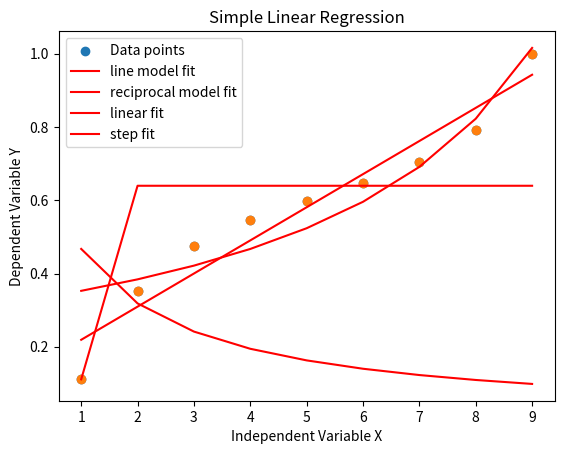

Generate this figure with matplotlib:
import sys
import json
import numpy as np
from scipy import stats
import matplotlib.pyplot as plt
from scipy.optimize import curve_fit
from functools import partial

# input: ratio list
# output: function

# n = 10

# uniform tree height example
y = np.array([ 0.111111, 0.353553, 0.475963, 0.546982, 0.598410, 0.646164, 0.703333, 0.792807, 1.000000])

# uniform size example
# y = 1 / (x + 1)
# y = np.array([0.5000, 0.7000, 0.7000, 0.8500, 0.8500, 0.8500, 0.8500, 0.8500, 0.8500, 0.8500 ])
# average size example
# y = np.array([0.5000, 0.5000, 0.5000, 0.5000, 0.5000, 0.5000, 1.0000, 1.0000, 1.0000, 1.0000 ])
# nil len example
# y = np.array([0.5000, 0.5000, 0.5000, 0.5000, 0.5000, 0.5000, 0.0909, 1.0000, 1.0000, 0.8500 ])
# y = np.array([2.3, 3.1, 3.8, 4.4, 5.0])
n = len(y)
x = np.arange(1, n + 1)

print(y)
print(x)


# use linear regression
slope, intercept, r_value, p_value, std_err = stats.linregress(x, y)

def line_model(size, a):
    return 1 / ( size + a)

def reciprocal_model(size, a, b):
    return 1 / ( a * size + b)

def step_model(x, change_index, a, b):
    return np.where(x < change_index+1, a, b)

# params is a, b
# covariance is covariance matrix estimating the uncertainty of parameters
# use curve_fit
params, covariance = curve_fit(line_model, x, y)

rparams, rcovariance = curve_fit(reciprocal_model, x, y)
ra, rb = rparams

# use linear regression with linearized ratios
lin_y = 1 / y
rslope, rintercept, rr_value, rp_value, rstd_err = stats.linregress(x, lin_y)

# step model with change index
change_index = np.where(np.diff(y) != 0)[0][0] + 1
# print(change_index)
low_value = y[:change_index].mean()
high_value = y[change_index:].mean()
def found_step_model(x):
    return np.where(x < change_index+1, low_value, high_value)

a, = params


plt.scatter(x, y, label='Data points')
plt.plot(x, 1 / (x + a), color='red', label='line model fit')
plt.plot(x, 1 / (ra * x + rb), color='red', label='reciprocal model fit')
# plt.plot(x, rslope * x + rintercept, color='green', label='linearized reciprical model fit')
plt.plot(x, slope * x + intercept, color='red', label='linear fit')
plt.plot(x, found_step_model(x), color='red', label='step fit')


def sse(y, yhat):
    return np.sum((y - yhat)**2)

def aic(n, sse, k):
    return n * np.log(sse/n) + 2*k

def select_model(x, y):
    n = len(y)

    results = {}

    # Linear model
    slope, intercept, *_ = stats.linregress(x, y)
    y_linear = slope*x + intercept

    err = sse(y, y_linear)
    results["linear"] = {
        "params": (slope, intercept),
        "sse": err,
        "aic": aic(n, err, 2),
        "predict": lambda x: slope*x + intercept
    }

    # Reciprocal model
    # y = 1/(ax + b)
    lin_y = 1/y
    a, b, *_ = stats.linregress(x, lin_y)
    y_recip = 1/(a*x + b)

    err = sse(y, y_recip)
    results["reciprocal"] = {
        "params": (a, b),
        "sse": err,
        "aic": aic(n, err, 2),
        "predict": lambda x: 1/(a*x + b)
    }

    # Step model
    change_index = np.where(np.diff(y) != 0)[0][0] + 1
    low = y[:change_index].mean()
    high = y[change_index:].mean()

    y_step = np.where(x < change_index+1, low, high)

    err = sse(y, y_step)
    results["step"] = {
        "params": (change_index, low, high),
        "sse": err,
        "aic": aic(n, err, 3),
        "predict": lambda x: np.where(x < change_index+1, low, high)
    }

    # Zero step model
    zero_indices = np.where(y == 0)[0]

    if len(zero_indices) > 0:

        first_zero = zero_indices[0]
        if first_zero > 0:

            c = y[:first_zero].mean()

            y_before = y[:first_zero]
            pred_before = np.full_like(y_before, c)

            err = sse(y_before, pred_before)

            results["zero_step"] = {
                "params": (first_zero, c),
                "sse": err,
                "aic": aic(first_zero, err, 2),
                "predict": lambda x: np.where(x < first_zero+1, c, 0)
            }

    # best = min(results, key=lambda m: results[m]["aic"])
    # return best, results

    best = min(results, key=lambda m: results[m]["aic"])
    return best, results

# best_model, results = select_model(x, y)
# pred = results[best_model]["predict"]

# data = json.loads(sys.stdin.read())

# y = np.array(data)
# x = np.arange(1, len(y)+1)

# model, results_dict = select_model(x, y)
# params = results_dict[model]["params"]

# print(json.dumps({
#     "model": model,
#     "params": list(params)
# }), flush=True)

plt.scatter(x, y)
# plt.plot(x, pred(x), color='red')

plt.xlabel('Independent Variable X')
plt.ylabel('Dependent Variable Y')
plt.legend()
plt.title('Simple Linear Regression')
plt.show()
